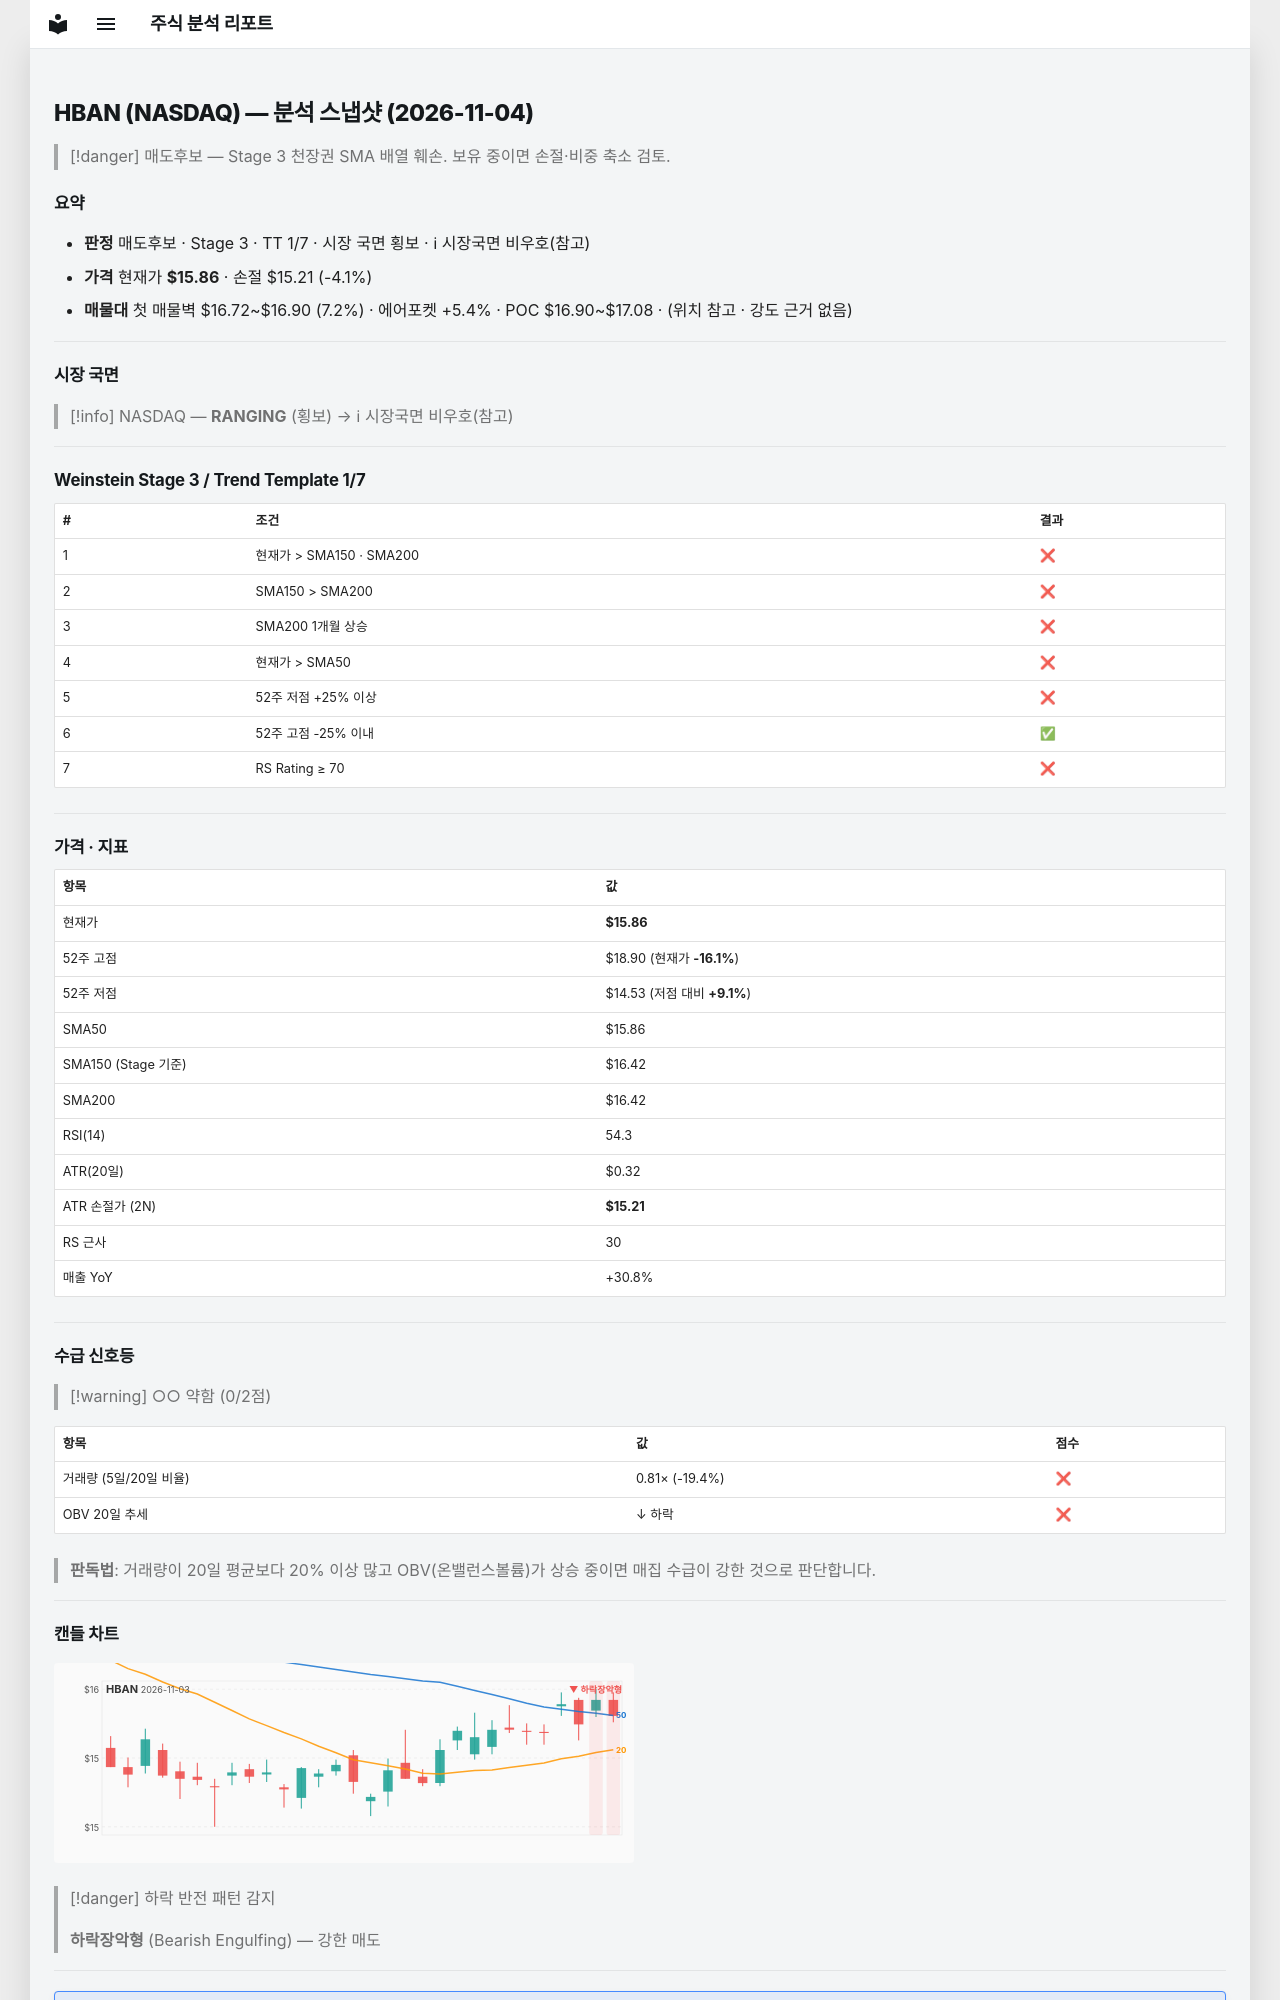

repository: soloandco/stock-reports · page: snapshots/HBAN-2026-11-04/index.html · generator: mkdocs

---
type: analysis-snapshot
title: HBAN 분석 스냅샷
ticker: HBAN
market: NASDAQ
created: 2026-11-04
updated: 2026-11-04
bar-date: 2026-11-03
verdict: 매도후보
real-rr: 3.28
sma50-gap-pct: -0.0
weekly-position: 저항대아래
weekly-overhead-price: 17.98
weekly-overhead-pct: 13.4
stage: 3
trend-template-score: 1
tt-max: 7
ma-set: sma-50-150-200
price: 15.859999656677246
stop-price: 15.212680462508102
market-regime: RANGING
supply-demand-score: 0/2
supply-demand-label: 약함
status: tracking
tags:
  - stock-agent
  - watchlist
  - HBAN
  - analysis
related:
  - "[[analysis-template]]"
---

# HBAN (NASDAQ) — 분석 스냅샷 (2026-11-04)

> [!danger] 매도후보 — Stage 3 천장권
> SMA 배열 훼손. 보유 중이면 손절·비중 축소 검토.

## 요약

- **판정** 매도후보 · Stage 3 · TT 1/7 · 시장 국면 횡보 · ℹ 시장국면 비우호(참고)
- **가격** 현재가 **$15.86** · 손절 $15.21 (-4.1%)
- **매물대** 첫 매물벽 $16.72~$16.90 (7.2%) · 에어포켓 +5.4% · POC $16.90~$17.08 · (위치 참고 · 강도 근거 없음)

---

## 시장 국면

> [!info] NASDAQ — **RANGING** (횡보) → ℹ 시장국면 비우호(참고)

---

## Weinstein Stage 3 / Trend Template 1/7

| # | 조건 | 결과 |
|---|------|------|
| 1 | 현재가 > SMA150 · SMA200 | ❌ |
| 2 | SMA150 > SMA200 | ❌ |
| 3 | SMA200 1개월 상승 | ❌ |
| 4 | 현재가 > SMA50 | ❌ |
| 5 | 52주 저점 +25% 이상 | ❌ |
| 6 | 52주 고점 -25% 이내 | ✅ |
| 7 | RS Rating ≥ 70 | ❌ |

---

## 가격 · 지표

| 항목 | 값 |
|------|---|
| 현재가 | **$15.86** |
| 52주 고점 | $18.90 (현재가 **-16.1%**) |
| 52주 저점 | $14.53 (저점 대비 **+9.1%**) |
| SMA50 | $15.86 |
| SMA150 (Stage 기준) | $16.42 |
| SMA200 | $16.42 |
| RSI(14) | 54.3 |
| ATR(20일) | $0.32 |
| ATR 손절가 (2N) | **$15.21** |
| RS 근사 | 30 |
| 매출 YoY | +30.8% |

---
## 수급 신호등

> [!warning] ○○ 약함 (0/2점)

| 항목 | 값 | 점수 |
|------|------|------|
| 거래량 (5일/20일 비율) | 0.81× (-19.4%) | ❌ |
| OBV 20일 추세 | ↓ 하락 | ❌ |

> **판독법**: 거래량이 20일 평균보다 20% 이상 많고 OBV(온밸런스볼륨)가 상승 중이면 매집 수급이 강한 것으로 판단합니다.

---
